Labelled photos from "DocumentTranslation", an image-classification folder in adirathor-dev/DocumentTranslation. The possible labels are: bold text, italic text, regular text, underlined text.

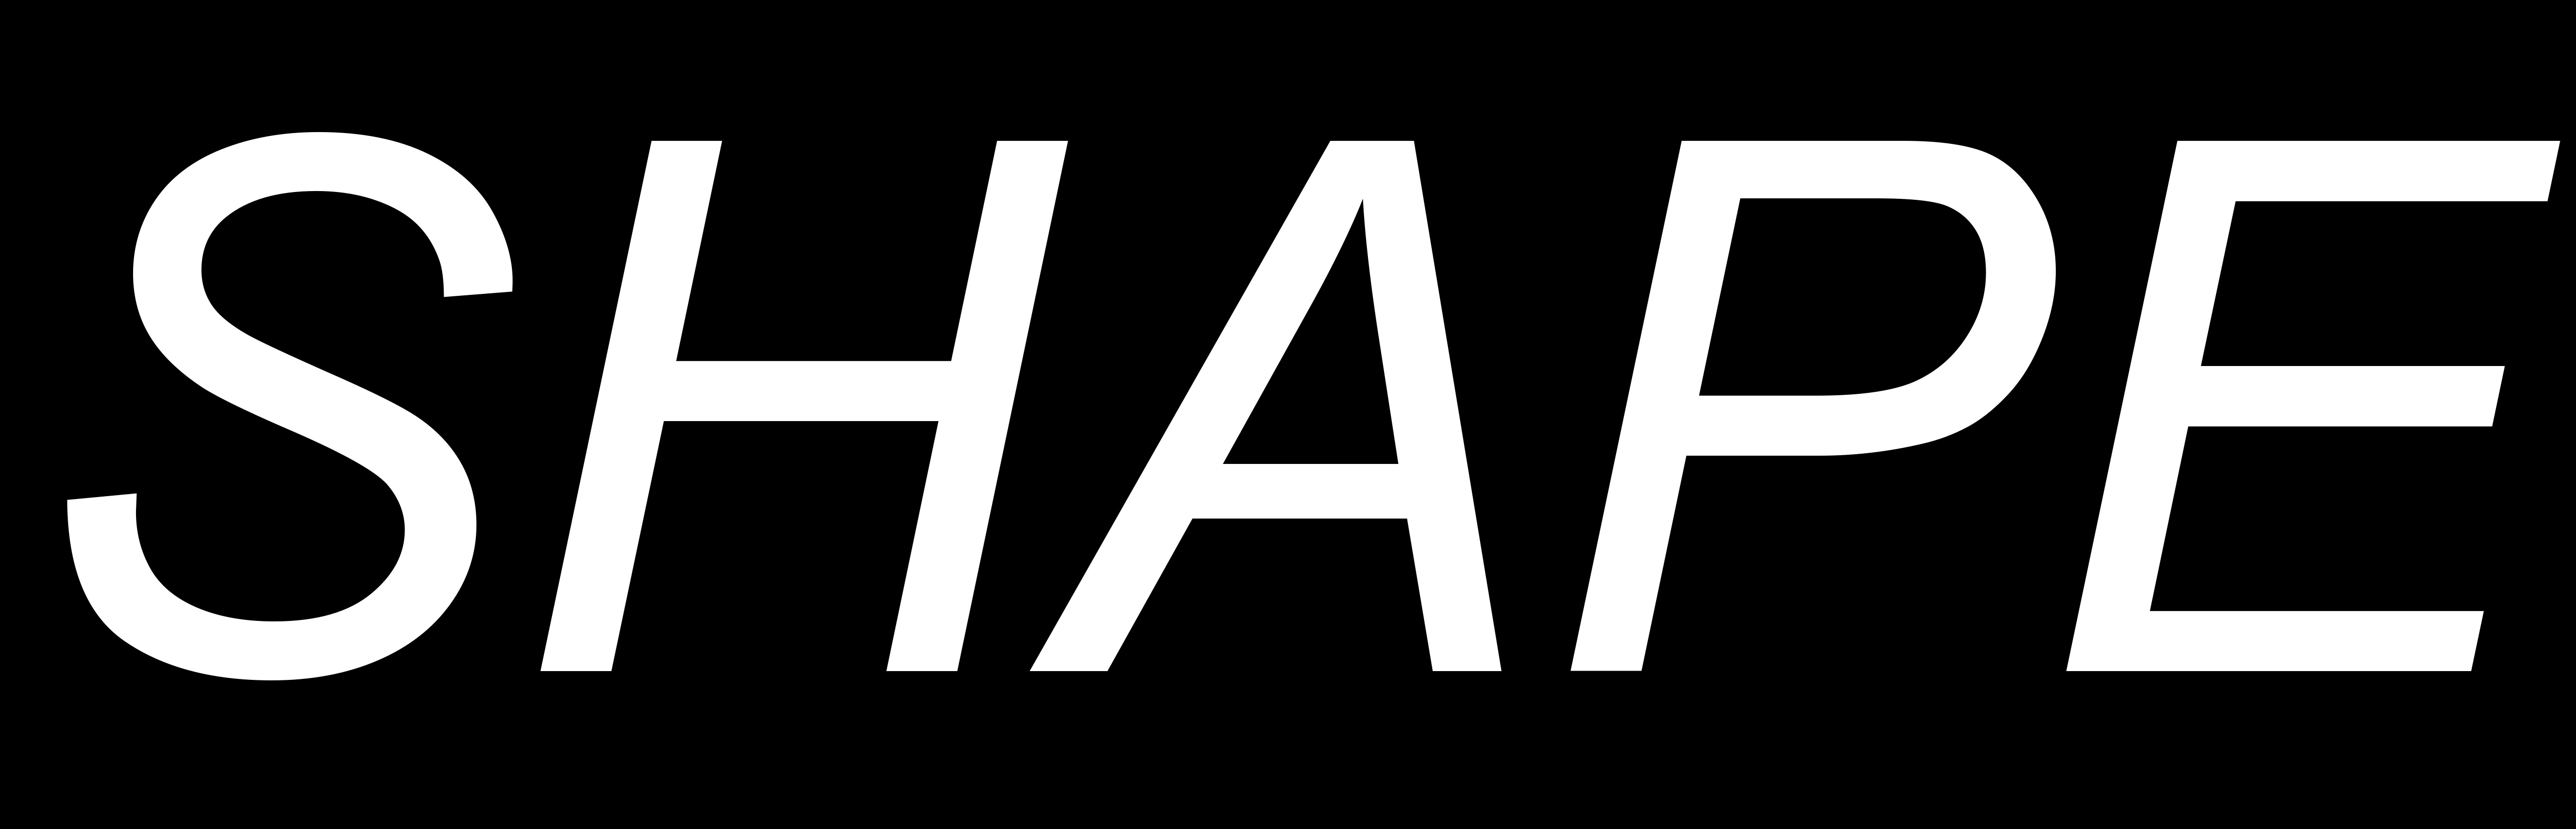
Label: italic text

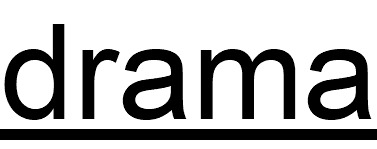
Label: underlined text

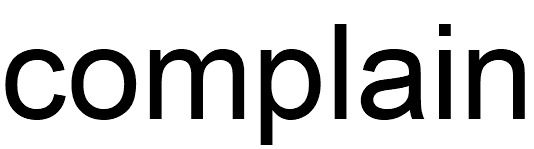
Label: regular text

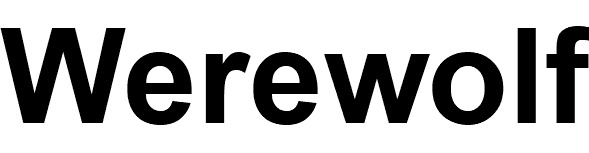
Label: bold text

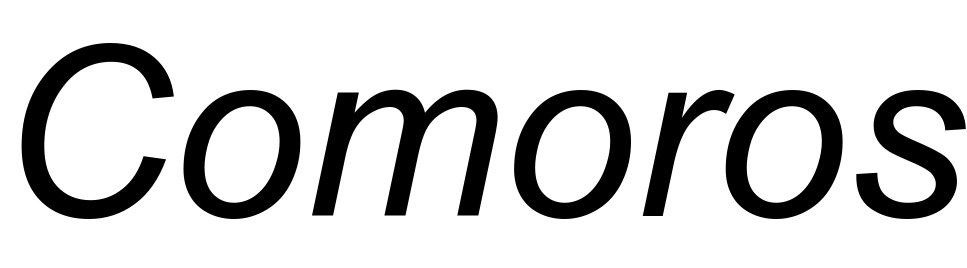
Label: italic text

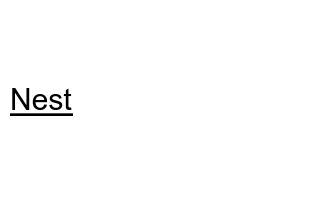
Label: underlined text
